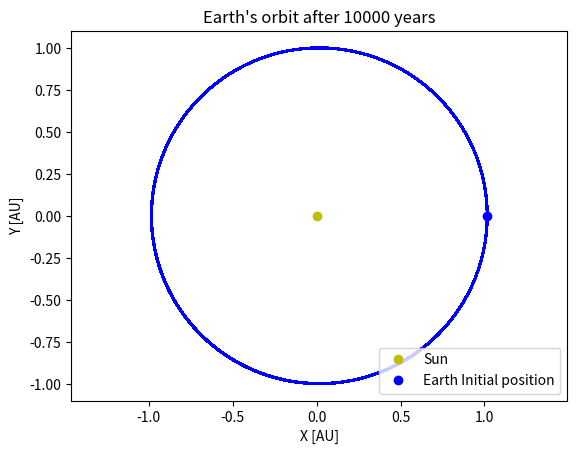
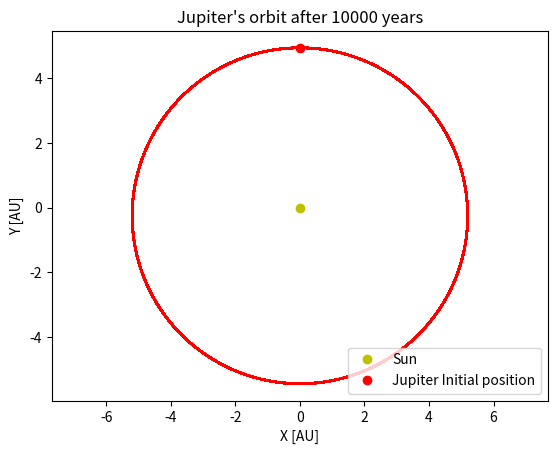
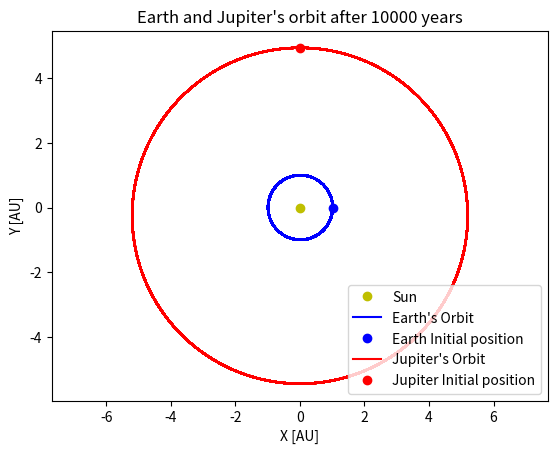
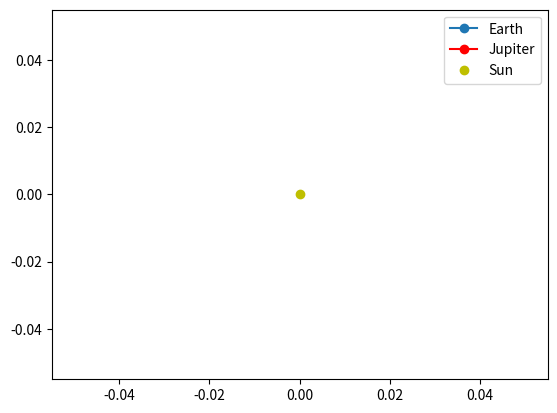

Source code (Python) for these figures, in order:

# Importing Packages
import numpy as np
from scipy.integrate import odeint
import matplotlib.pyplot as plt
from matplotlib.animation import FuncAnimation
from matplotlib import animation
import matplotlib as mpl
mpl.rcParams['agg.path.chunksize'] = 10000 # Fixes OverflowError: Exceeded cell block limit

### Changeable variables ###
# These variable are designed to be changed giving longer time frame, change the equations, mass, etc. Go crazy with the values. 

# Gravitational constant 

G = 58.9639    # Given 58.9639 AU^3/M_sun yr^2

# Masses of Sun, Earth and Jupiter in Solar masses

Ms = 1 # Mass of Sun in solar masses, by default it is 1
    
Me = 1/(332950) # Mass of Earth in solar masses, by default it is 1/(332950)

Mj = 1/(1048) # Mass of Jupiter in solar masses, by default it is 1/(1048)

# Equation variables

N = 1 # This variable is on the numerator of all the equations, by default it is 1

D = 1 # This variable is on the denominator of all the equations, by default it is 1

P = 3/2 # This it the power the denominator will be taken to, by default it is 3/2

# Length of simulation in years

max_t = 10000 # Anything above 100000 we recommend getting a coffee or some food while waiting, also adjust the step size. By default it is 10000

# Intial velocity of planets in AU/Yr 

Earth_vx = 0.0 # Earth's initial velocity in x-direction, we use 0.0 for our data

Earth_vy = 7.5545175 # Earth's initial velocity in y-direction, we used 7.5545175

Jupiter_vx = -3.53463745 # Jupiter's intial velocity in x-direction, we used -3.53463745 for our data

Jupiter_vy = 0 # Jupiter's intial velocity in y-direction, we used 0 for our data

# Speed of animation

s = 1


### Define Models ###

# EJS Model

def EJSmodel(state, t):
    """
    Inputs: 
    
    state array: This contains information of Earth's initial position and velocity and Jupiter's initial position and velocity in the following order: [Earth x-positon, Earth y-position, Earth x-velocity, Earth y-velocity, Jupiter x-positon, Jupiter y-position, Jupiter x-velocity, Jupiter y-velocity]
    
    t: Time array, contians information about how long the simulation will run anf affects the step size of odeint.

    Returns:

    EJdstate_dt: The derivatives of Earth and Jupiter's position and velocity. The array is in the same order as state array. [Derivative of Earth x-position, ..., Derivative of Jupiter y-velocity]
    
    """

    # Earth variables

    Ex = state[0]
    Ey = state[1]
    Ex_dot = state[2]
    Ey_dot = state[3]

    # Jupiter variables

    Jx = state[4]
    Jy = state[5]
    Jx_dot = state[6]
    Jy_dot = state[7]

    # Equations

    Ex_ddot = -G * Ms * ((Ex * N) / (D * (Ex ** 2 + Ey ** 2)) ** (P)) -G * (Mj) * (((Ex - Jx) * N) / (D * ((Ex - Jx) ** 2 + (Ey - Jy) ** 2)) ** (P))

    Ey_ddot = -G * Ms * ((Ey * N) / (D * (Ex ** 2 + Ey ** 2)) ** (P)) -G * (Mj) * (((Ey - Jy) * N) / (D * ((Ex - Jx) ** 2 + (Ey - Jy) ** 2)) ** (P))

    Jx_ddot = -G * Ms * ((Jx * N) / (D * (Jx ** 2 + Jy ** 2)) ** (P)) +G * (Me) * (((Ex - Jx) * N) / (D * ((Ex - Jx) ** 2 + (Ey - Jy) ** 2)) ** (P))

    Jy_ddot = -G * Ms * ((Jy * N) / (D * (Jx ** 2 + Jy ** 2)) ** (P)) +G * (Me) * (((Ey - Jy) * N) / (D * ((Ex - Jx) ** 2 + (Ey - Jy) ** 2)) ** (P))

    EJdstate_dt = [Ex_dot, Ey_dot, Ex_ddot, Ey_ddot, Jx_dot, Jy_dot, Jx_ddot, Jy_ddot]

    return EJdstate_dt

# ES Model

def ESmodel(state, t):
    """
    Inputs: 
    
    state array: This contains information of Earth's initial position and velocity in the following order: [Earth x-positon, Earth y-position, Earth x-velocity, Earth y-velocity]
    
    t: Time array, contians information about how long the simulation will run anf affects the step size of odeint.

    Returns:

    Edstate_dt: The derivatives of Earth's position and velocity. The array is in the same order as state array. [Derivative of Earth x-position, ..., Derivative of Earth y-velocity]
    
    """
    
    # Define constants
    
    Ex = state[0]
    
    Ey = state[1]
    
    Ex_dot = state[2]
    
    Ey_dot = state[3]
    
    # Equations

    Ex_ddot = -G * Ms *  (N * Ex) / (D * (Ex ** 2 + Ey ** 2)) ** (P)
   
    Ey_ddot = -G * Ms *  (N * Ey) / (D * (Ex ** 2 + Ey ** 2)) ** (P)
  
    Edstate_dt = [Ex_dot, Ey_dot, Ex_ddot, Ey_ddot]
    
    return Edstate_dt

# JS Model

def JSmodel(state, t):
    """
    Inputs: 
    
    state array: This contains information of Jupiter's initial position and velocity in the following order: [Jupiter x-positon, Jupiter y-position, Jupiter x-velocity, Jupiter y-velocity]
    
    t: Time array, contians information about how long the simulation will run and affects the step size of odeint.

    Returns:

    Jdstate_dt: The derivatives of Earth's position and velocity. The array is in the same order as state array. [Derivative of Jupiter x-position, ..., Derivative of Jupiter y-velocity]
    
    """

    #Define constants

    Jx = state[0]

    Jy = state[1]

    Jx_dot = state[2]

    Jy_dot = state[3]

    # Equations

    Jx_ddot = -G * Ms * (N * Jx) / (D * (Jx ** 2 + Jy ** 2) ** (P))

    Jy_ddot = -G * Ms * (N * Jy) / (D * (Jx ** 2 + Jy ** 2) ** (P))

    Jdstate_dt = [Jx_dot, Jy_dot, Jx_ddot, Jy_ddot]

    return Jdstate_dt


### Earth Initial conditions ###

# Position

EX_0 =  1.01671123 # [AU] Aphelion 1.01671123 = 1(1 + 0.01671123)
EY_0 = 0  # [AU]

# Velocity

EVX_0 = float(Earth_vx)  # [AU/Yr]
EVY_0 = float(Earth_vy)  # [AU/Yr]

### Jupiter Inital conditions ###

# Position

JX_0 = 0 # [AU]
JY_0 = 4.950429 # [AU] Perihelion

# Velocity

JVX_0 = float(Jupiter_vx) # [AU/Yr] 
JVY_0 = float(Jupiter_vy)  # [AU/Yr]  

### Place intial conditions in a vector ###

EJstate_0 = [EX_0, EY_0, EVX_0, EVY_0, JX_0, JY_0, JVX_0, JVY_0]

### Time Array ###

t = np.linspace(0, max_t, 1000000)  # Simulates for a time period of t_max years. 

### Solving ODE ###

# ODE solver function

EJsol = odeint(EJSmodel, EJstate_0, t)

ESsol = odeint(ESmodel, EJstate_0[0:4], t)

JSsol = odeint(JSmodel, EJstate_0[4:], t)

# EJS-Earth Solutions

X_EJS_Ear = EJsol[:, 0]  # X-coord [AU] of Earth over time interval 
Y_EJS_Ear = EJsol[:, 1]  # Y-coord [AU] of Earth over time interval
VX_EJS_Ear = EJsol[:, 2] # X-Velocity [AU/yr] of Earth over time interval
VY_EJS_Ear = EJsol[:, 3] # Y-Velocity [AU/yr] of Earth over time interval

# EJS-Jupiter Solutions

X_EJS_Jup = EJsol[:, 4]  # X-coord [AU] of Jupiter over time interval 
Y_EJS_Jup = EJsol[:, 5]  # Y-coord [AU] of Jupiter over time interval
VX_EJS_Jup = EJsol[:, 6] # X-Velocity [AU] of Jupiter over time interval
VY_EJS_Jup = EJsol[:, 7] # Y-Velocity [AU] of Jupiter over time interval

# ES-Earth Solutions

X_ES_Ear = ESsol[:, 0]  # X-coord [AU] of Earth over time interval 
Y_ES_Ear = ESsol[:, 1]  # Y-coord [AU] of Earth over time interval
VX_ES_Ear = ESsol[:, 2] # X-Velocity [AU/yr] of Earth over time interval
VY_ES_Ear = ESsol[:, 3] # Y-Velocity [AU/yr] of Earth over time interval

# JS-Jupiter Solutions

X_JS_Jup = JSsol[:, 0]  # X-coord [AU] of Jupiter over time interval 
Y_JS_Jup = JSsol[:, 1]  # Y-coord [AU] of Jupiter over time interval
VX_JS_Jup = JSsol[:, 2] # X-Velocity [AU/yr] of Jupiter over time interval
VY_JS_Jup = JSsol[:, 3] # Y-Velocity [AU/yr] of Jupiter over time interval


### Plotting ES Model ###

plt.figure()
plt.plot(X_ES_Ear, Y_ES_Ear, 'blue')
plt.plot(0, 0,'yo', label = 'Sun')      # Yellow marker for Sun's position
plt.plot(X_ES_Ear[0], 0, 'bo', label = 'Earth Initial position') # Blue marker for Earths original position

plt.axis('equal')
plt.xlabel ('X [AU]')
plt.ylabel ('Y [AU]')
plt.title("Earth\'s orbit after {} years".format(max_t))
plt.legend(loc = 'lower right')
plt.show()

### Plotting JS Model ###

plt.figure()
plt.plot(X_JS_Jup, Y_JS_Jup, 'red')
plt.plot(0, 0,'yo', label = 'Sun')      # Yellow marker for Sun's position
plt.plot(0, Y_JS_Jup[0], 'ro', label = 'Jupiter Initial position')

plt.axis('equal')
plt.xlabel ('X [AU]')
plt.ylabel ('Y [AU]')
plt.title("Jupiter\'s orbit after {} years".format(max_t))
plt.legend(loc = 'lower right')
plt.show()

### Plotting EJS model ###

plt.figure()

# Sun

plt.plot(0, 0,'yo', label = 'Sun')  # Yellow marker for Sun's position

# Earth

plt.plot(X_EJS_Ear, Y_EJS_Ear, 'blue', label = 'Earth\'s Orbit')

plt.plot(X_EJS_Ear[0], 0, 'bo', label = 'Earth Initial position') # Blue marker for Earth's original position

# Jupiter

plt.plot(X_JS_Jup, Y_JS_Jup, 'red', label = 'Jupiter\'s Orbit')

plt.plot(0, Y_JS_Jup[0], 'ro', label = 'Jupiter Initial position') # Red marker for Jupiter's original position

# Plot

plt.axis('equal')

plt.xlabel ('X [AU]')

plt.ylabel ('Y [AU]')

plt.title("Earth and Jupiter\'s orbit after {} years".format(max_t))

plt.legend(loc = 'lower right')

plt.show()

### Animation function ###
# To make the animation work in python go to Tools > Preferences > IPython Console > Graphics > Backend and change it from "Inline" to "Automatic"

## EJS Animation ##

# Setting up data for animation

trail = 1 # Trail behind the planet

fig, ax = plt.subplots()

# Define animation function

def EJS_animator(i, trail=1):

    Jupiter_EJS.set_data(X_EJS_Jup[(i - trail) * s:i * s], Y_EJS_Jup[(i - trail) * s :i * s])

    Earth_EJS.set_data(X_EJS_Ear[(i - trail) * s:i * s], Y_EJS_Ear[(i - trail) * s:i * s]) # i * s skips frames to give faster animation

    ax.set(xlim=(-6.5, 6.5), ylim=(-6.5, 6.5), xlabel='X [AU]', ylabel='Y [AU]') # Ensure animation looks good, if using G = 4pi**2, change limit: xlim=(-15, 15), ylim=(-20, 6.5)
    
    ax.set_title("Earth and Jupiter\'s orbit \n Time: {} yrs".format(np.round(t[i * s], decimals = 2)))

    return Earth_EJS, Jupiter_EJS,


# Call the function

Earth_EJS, = ax.plot([], [], 'o-', markevery= [-1], label = "Earth")

Jupiter_EJS, = ax.plot([], [], 'ro-', markevery= [-1], label = "Jupiter")

Sun_EJS, = ax.plot([0], [0], 'yo', label = "Sun")

ani = animation.FuncAnimation(fig, EJS_animator, frames=len(t), fargs=(trail,), interval=100, blit=False)

plt.legend()
plt.show()

## Save animation ##

#saveani  = animation.FuncAnimation(fig, EJS_animator, frames=100, fargs=(trail,), interval=10, blit=False) # New animation fucntion with less frames so we can save the gif.

#saveani.save("EJSmodel-T_{}-S_{}-ANI.gif".format(max_t, s, dpi=300, fps=60)
